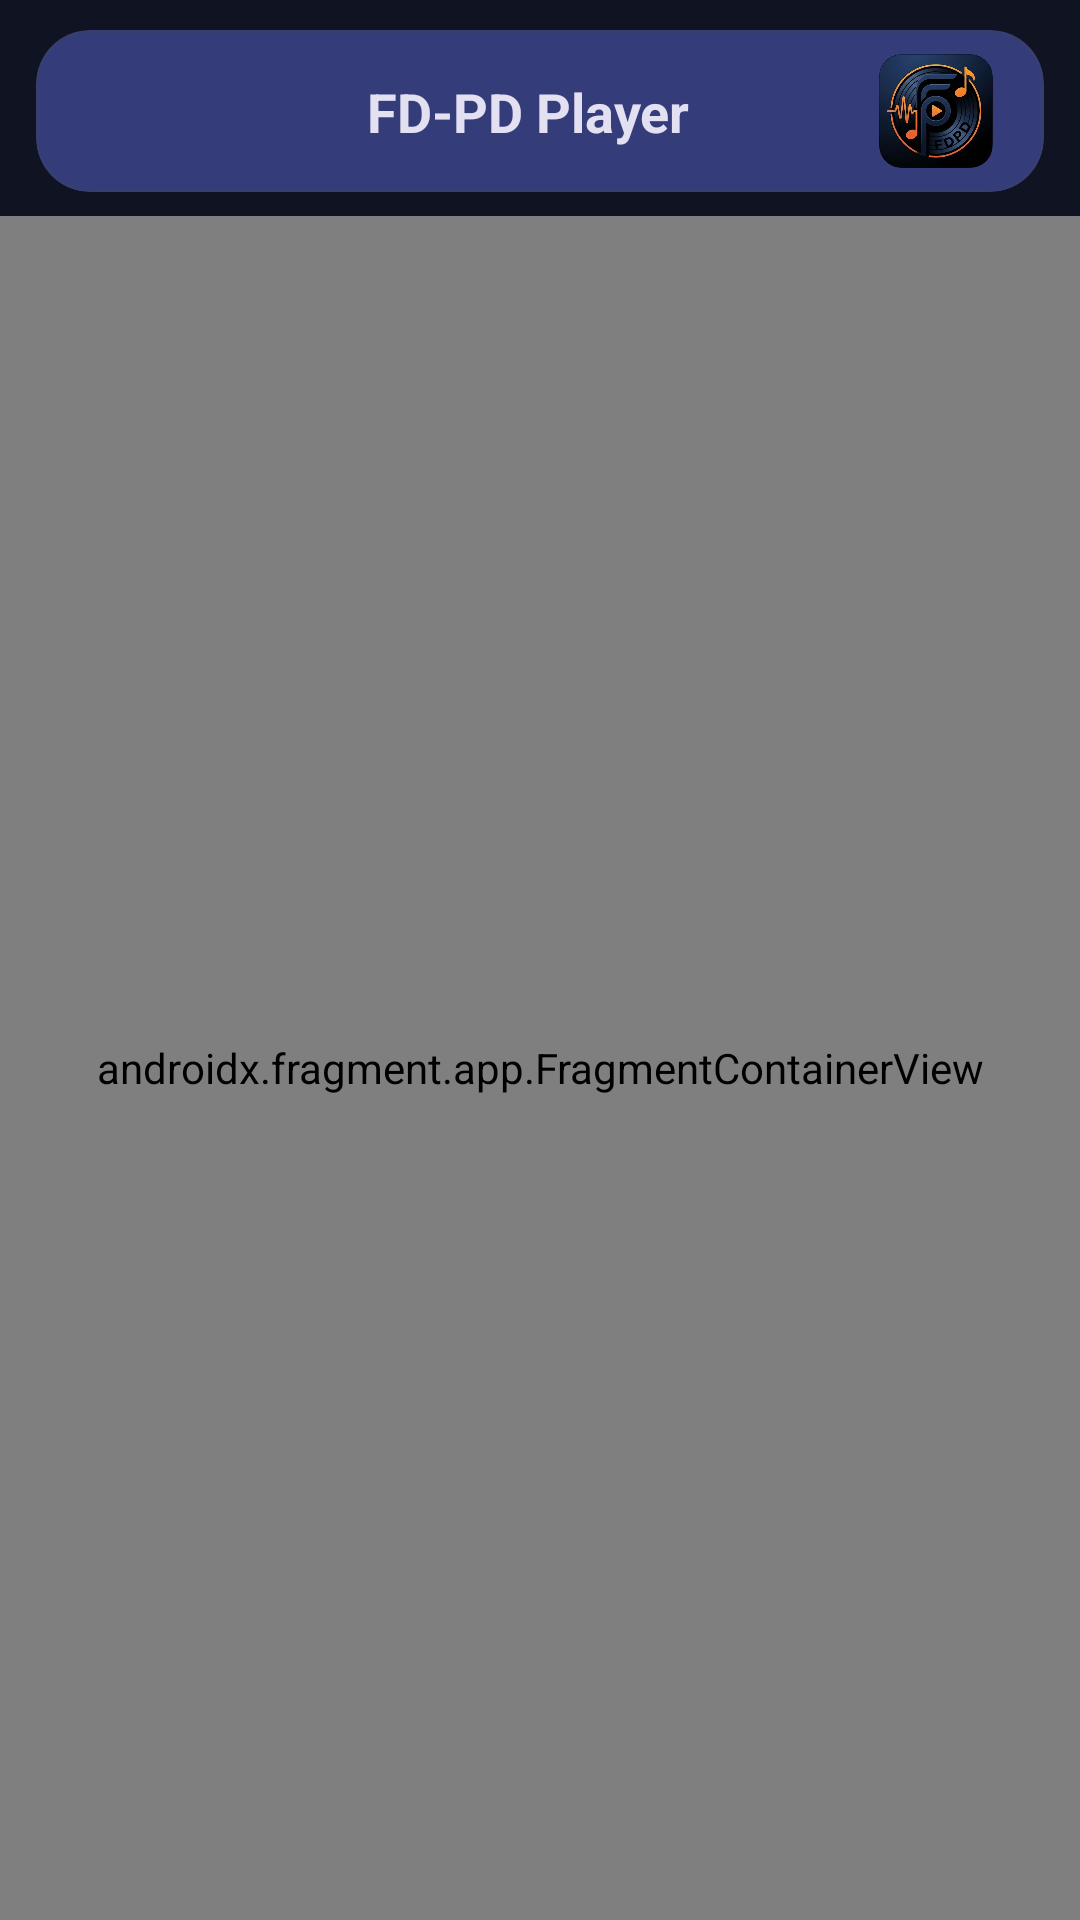

Android layout source for this screen:
<!-- AndroidManifest.xml: application theme Theme.FDPDPlayer -->
<!-- res/layout/activity_main.xml -->
<?xml version="1.0" encoding="utf-8"?>
<androidx.coordinatorlayout.widget.CoordinatorLayout
    xmlns:android="http://schemas.android.com/apk/res/android"
    xmlns:app="http://schemas.android.com/apk/res-auto"
    xmlns:tools="http://schemas.android.com/tools"
    android:layout_width="match_parent"
    android:layout_height="match_parent"
    android:background="#101322"
    android:fitsSystemWindows="true"
    tools:context=".MainActivity">

    <com.google.android.material.appbar.AppBarLayout
        android:id="@+id/appBar"
        android:layout_width="match_parent"
        android:layout_height="wrap_content"
        android:background="#101322"
        app:elevation="0dp">

        <com.google.android.material.appbar.MaterialToolbar
            android:id="@+id/toolbar"
            android:layout_width="match_parent"
            android:layout_height="72dp"
            android:background="#101322"
            app:contentInsetStart="0dp"
            app:contentInsetStartWithNavigation="0dp"
            app:title="">

            <com.google.android.material.card.MaterialCardView
                android:layout_width="match_parent"
                android:layout_height="54dp"
                android:layout_marginStart="12dp"
                android:layout_marginTop="10dp"
                android:layout_marginEnd="12dp"
                android:layout_marginBottom="8dp"
                app:cardBackgroundColor="#353C7A"
                app:cardCornerRadius="18dp"
                app:cardElevation="0dp"
                app:strokeColor="#33444749"
                app:strokeWidth="1dp">

                <androidx.constraintlayout.widget.ConstraintLayout
                    android:layout_width="match_parent"
                    android:layout_height="match_parent"
                    android:paddingStart="10dp"
                    android:paddingEnd="10dp">

                    <ImageButton
                        android:id="@+id/btnBackToolbar"
                        android:layout_width="44dp"
                        android:layout_height="44dp"
                        android:background="@android:color/transparent"
                        android:contentDescription="Volver"
                        android:padding="9dp"
                        android:visibility="invisible"
                        app:layout_constraintBottom_toBottomOf="parent"
                        app:layout_constraintStart_toStartOf="parent"
                        app:layout_constraintTop_toTopOf="parent"
                        app:tint="#E3E0F2" />

                    <TextView
                        android:id="@+id/tvTitle"
                        android:layout_width="0dp"
                        android:layout_height="wrap_content"
                        android:ellipsize="end"
                        android:gravity="center"
                        android:maxLines="1"
                        android:text="FD-PD Player"
                        android:textColor="#E3E0F2"
                        android:textSize="18sp"
                        android:textStyle="bold"
                        app:layout_constraintBottom_toBottomOf="parent"
                        app:layout_constraintEnd_toStartOf="@id/icono"
                        app:layout_constraintStart_toEndOf="@id/btnBackToolbar"
                        app:layout_constraintTop_toTopOf="parent" />

                    <ImageView
                        android:id="@+id/icono"
                        android:layout_width="52dp"
                        android:layout_height="52dp"
                        android:contentDescription="Logo"
                        android:scaleType="centerCrop"
                        android:src="@drawable/icono"
                        app:layout_constraintBottom_toBottomOf="parent"
                        app:layout_constraintEnd_toEndOf="parent"
                        app:layout_constraintTop_toTopOf="parent" />

                </androidx.constraintlayout.widget.ConstraintLayout>

            </com.google.android.material.card.MaterialCardView>

        </com.google.android.material.appbar.MaterialToolbar>

    </com.google.android.material.appbar.AppBarLayout>

    <androidx.fragment.app.FragmentContainerView
        android:id="@+id/nav_host_fragment"
        android:name="androidx.navigation.fragment.NavHostFragment"
        android:layout_width="match_parent"
        android:layout_height="match_parent"
        app:layout_behavior="@string/appbar_scrolling_view_behavior"
        app:defaultNavHost="true"
        app:navGraph="@navigation/nav_graph" />

    <com.google.android.material.card.MaterialCardView
        android:id="@+id/cardMiniPlayer"
        android:layout_width="match_parent"
        android:layout_height="76dp"
        android:layout_gravity="bottom"
        android:layout_marginStart="16dp"
        android:layout_marginEnd="16dp"
        android:layout_marginBottom="96dp"
        android:clickable="true"
        android:focusable="true"
        android:foreground="?attr/selectableItemBackground"
        android:visibility="gone"
        app:cardBackgroundColor="#1F1E2B"
        app:cardCornerRadius="22dp"
        app:cardElevation="10dp"
        app:strokeColor="#33444749"
        app:strokeWidth="1dp">

        <androidx.constraintlayout.widget.ConstraintLayout
            android:layout_width="match_parent"
            android:layout_height="match_parent"
            android:paddingStart="12dp"
            android:paddingEnd="10dp">

            <com.google.android.material.imageview.ShapeableImageView
                android:id="@+id/ivMiniPlayerImagen"
                android:layout_width="52dp"
                android:layout_height="52dp"
                android:scaleType="centerCrop"
                android:src="@drawable/imagenotfound"
                app:layout_constraintBottom_toBottomOf="parent"
                app:layout_constraintStart_toStartOf="parent"
                app:layout_constraintTop_toTopOf="parent"
                app:shapeAppearanceOverlay="@style/Rounded12" />

            <LinearLayout
                android:id="@+id/layoutMiniPlayerTexto"
                android:layout_width="0dp"
                android:layout_height="wrap_content"
                android:layout_marginStart="12dp"
                android:layout_marginEnd="10dp"
                android:orientation="vertical"
                app:layout_constraintBottom_toBottomOf="parent"
                app:layout_constraintEnd_toStartOf="@id/btnMiniPlayPause"
                app:layout_constraintStart_toEndOf="@id/ivMiniPlayerImagen"
                app:layout_constraintTop_toTopOf="parent">

                <TextView
                    android:id="@+id/tvMiniPlayerNombre"
                    android:layout_width="match_parent"
                    android:layout_height="wrap_content"
                    android:ellipsize="end"
                    android:maxLines="1"
                    android:text="Nombre canción"
                    android:textColor="#E3E0F2"
                    android:textSize="14sp"
                    android:textStyle="bold" />

                <TextView
                    android:id="@+id/tvMiniPlayerArtista"
                    android:layout_width="match_parent"
                    android:layout_height="wrap_content"
                    android:layout_marginTop="3dp"
                    android:ellipsize="end"
                    android:maxLines="1"
                    android:text="Artista"
                    android:textColor="#99C8C5CC"
                    android:textSize="12sp" />

            </LinearLayout>

            <ImageButton
                android:id="@+id/btnMiniPlayPause"
                android:layout_width="44dp"
                android:layout_height="44dp"
                android:background="@drawable/bg_lista_boton_opciones"
                android:contentDescription="Pausar o reproducir"
                android:padding="11dp"
                android:scaleType="centerInside"
                android:src="@drawable/ic_player_play"
                app:layout_constraintBottom_toBottomOf="parent"
                app:layout_constraintEnd_toStartOf="@id/btnMiniCerrar"
                app:layout_constraintTop_toTopOf="parent"
                app:tint="#E3E0F2" />

            <ImageButton
                android:id="@+id/btnMiniCerrar"
                android:layout_width="38dp"
                android:layout_height="38dp"
                android:layout_marginStart="8dp"
                android:background="@android:color/transparent"
                android:contentDescription="Detener reproducción"
                android:padding="9dp"
                android:scaleType="centerInside"
                android:src="@android:drawable/ic_menu_close_clear_cancel"
                app:layout_constraintBottom_toBottomOf="parent"
                app:layout_constraintEnd_toEndOf="parent"
                app:layout_constraintTop_toTopOf="parent"
                app:tint="#99C8C5CC" />

        </androidx.constraintlayout.widget.ConstraintLayout>

    </com.google.android.material.card.MaterialCardView>

</androidx.coordinatorlayout.widget.CoordinatorLayout>
<!-- resources referenced by this layout -->
<resources>
  <!-- drawable bg_lista_boton_opciones (drawable) -->
  <?xml version="1.0" encoding="utf-8"?>
  <shape xmlns:android="http://schemas.android.com/apk/res/android"
      android:shape="oval">
      <solid android:color="#2A3262" />
      <stroke
          android:width="1dp"
          android:color="#9AA3D1" />
  </shape>
  <!-- drawable ic_player_play (drawable) -->
  <?xml version="1.0" encoding="utf-8"?>
  <vector xmlns:android="http://schemas.android.com/apk/res/android"
      android:width="32dp"
      android:height="32dp"
      android:viewportWidth="32"
      android:viewportHeight="32">
  
      <path
          android:fillColor="#FFFFFFFF"
          android:pathData="M11,8.5C11,7.6 12,7.05 12.75,7.55L23.25,14.55C23.95,15.02 23.95,16.02 23.25,16.49L12.75,23.49C12,23.99 11,23.45 11,22.55V8.5Z" />
  
  </vector>
  <!-- drawable icono: png bitmap (drawable, 260202 bytes) -->
  <style name="Theme.FDPDPlayer" parent="Base.Theme.FDPDPlayer" />
  <style name="Base.Theme.FDPDPlayer" parent="Theme.Material3.DayNight.NoActionBar">
          
          
      </style>
</resources>
